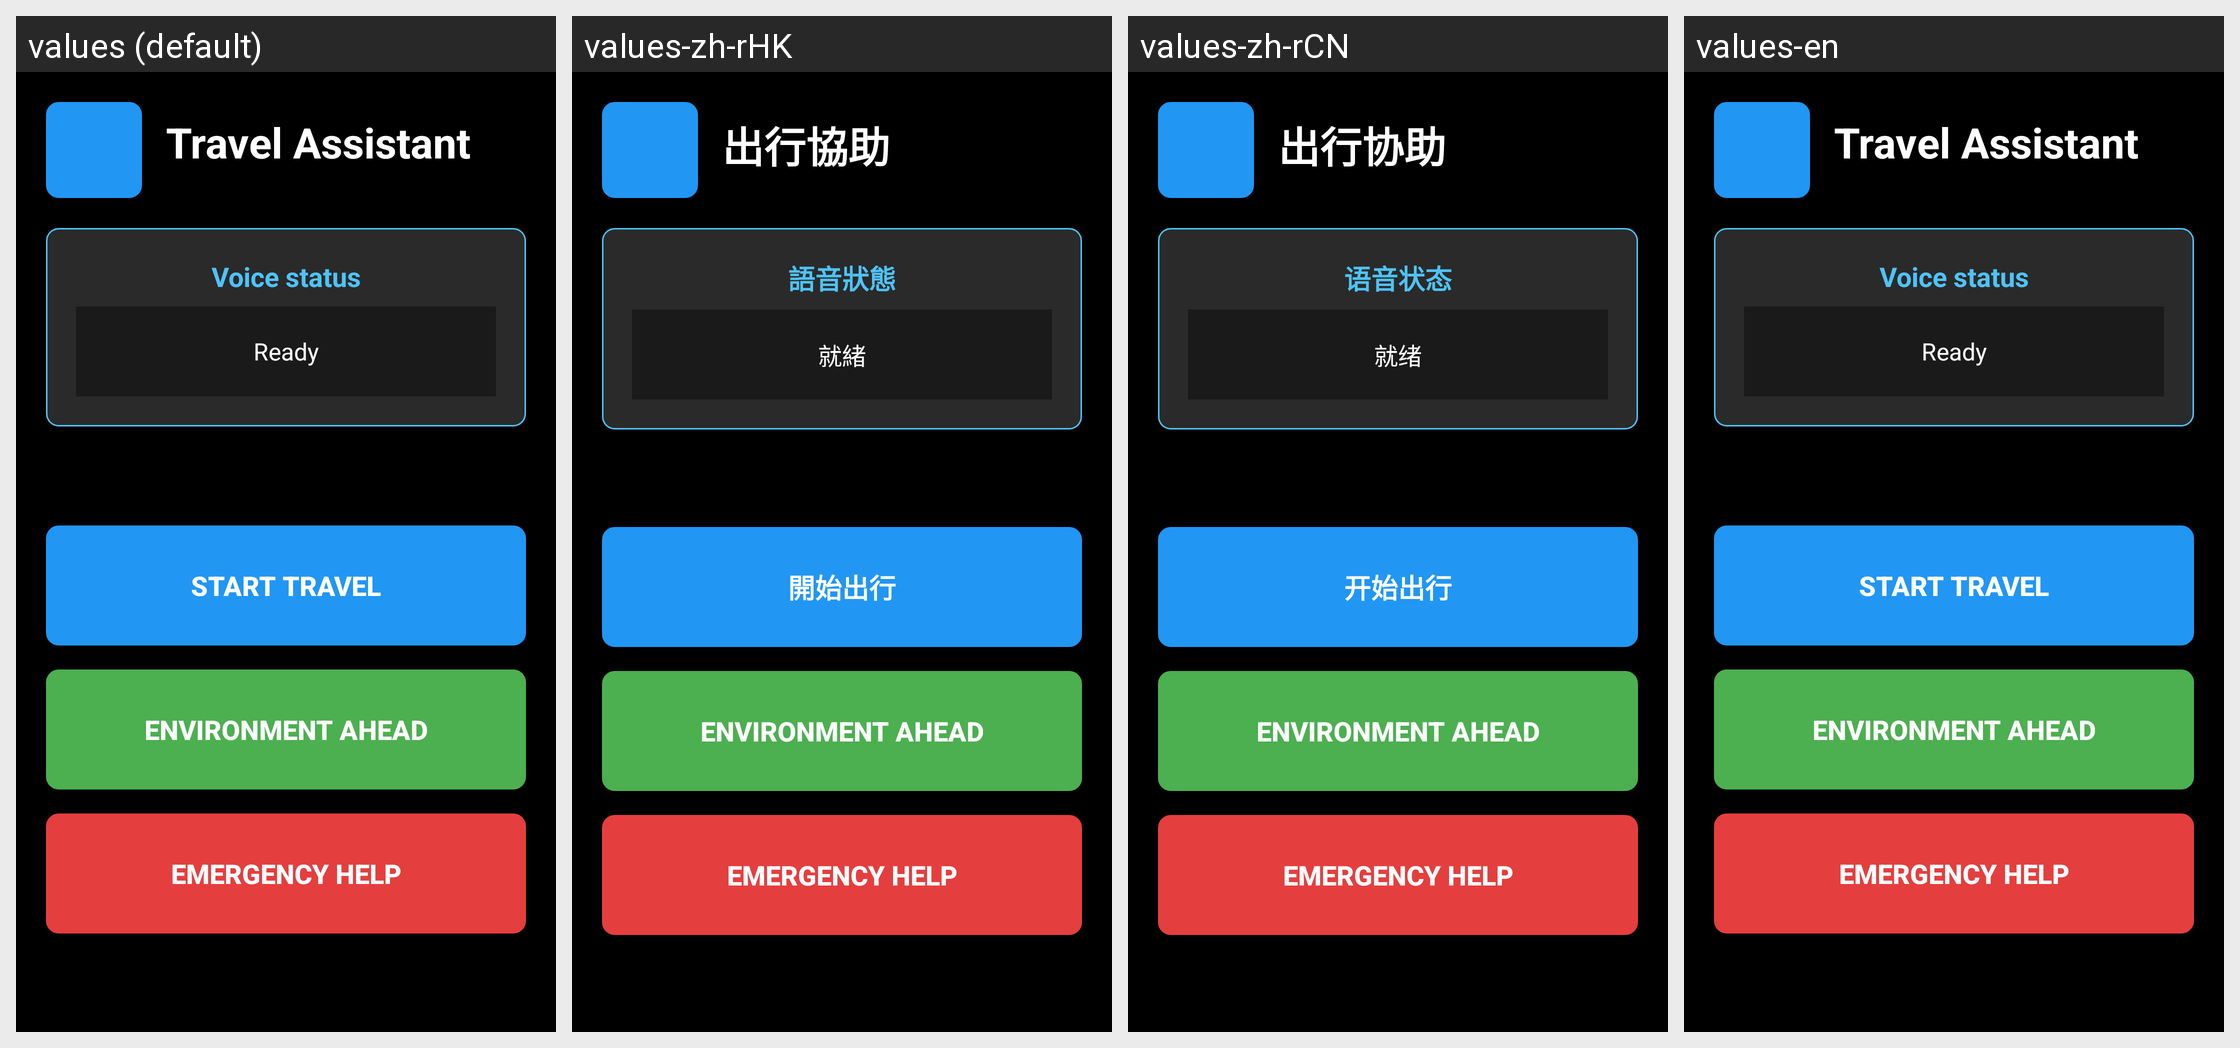

This grid shows one Android layout under several languages. Give, for every string resource on the screen, its name, the default text and each shown locale's text.
Android screen res/layout/activity_travel_assistant.xml rendered under 4 locales, left to right: values (default), values-zh-rHK, values-zh-rCN, values-en. Device: Nexus 5 (rendered at 1080×1920; each locale shown at half size, 540×960, under a caption strip naming it); theme Theme.Tonbo_App.
Strings drawn on this screen, with the default value and each locale's value (text and hints the layout hard-codes, and strings that could not be matched under every locale, appear in the picture but are not listed):

travel_assistant_title
  values: Travel Assistant
  values-zh-rHK: 出行協助
  values-zh-rCN: 出行协助
  values-en: Travel Assistant

voice_status_title
  values: Voice status
  values-zh-rHK: 語音狀態
  values-zh-rCN: 语音状态
  values-en: Voice status  [not translated; the default value is used]

voice_status_ready
  values: Ready
  values-zh-rHK: 就緒
  values-zh-rCN: 就绪
  values-en: Ready  [not translated; the default value is used]

start_travel_voice
  values: Start travel
  values-zh-rHK: 開始出行
  values-zh-rCN: 开始出行
  values-en: Start travel  [not translated; the default value is used]

environment_recognition
  values: Environment ahead
  values-zh-rHK: Environment ahead  [not translated; the default value is used]
  values-zh-rCN: Environment ahead  [not translated; the default value is used]
  values-en: Environment ahead  [not translated; the default value is used]

emergency_assistance
  values: Emergency help
  values-zh-rHK: Emergency help  [not translated; the default value is used]
  values-zh-rCN: Emergency help  [not translated; the default value is used]
  values-en: Emergency help  [not translated; the default value is used]
